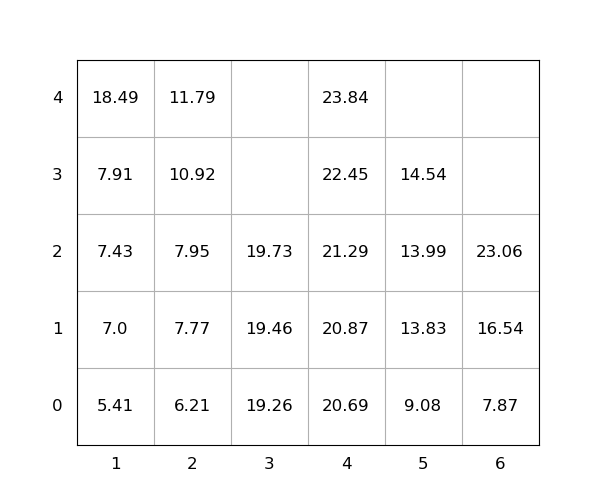

Source data for this figure (header and first rows):
idx, loc_x, loc_y, loc_z, weight, seq, emerg, reloc, size(ft)
1, 6, 0, 0, 7.87, 0, 0, 0, 20
2, 5, 0, 0, 9.08, 0, 0, 0, 20
3, 3, 0, 0, 19.26, 0, 0, 0, 20
4, 4, 0, 0, 20.69, 0, 0, 0, 20
5, 2, 0, 0, 6.21, 0, 0, 0, 20
6, 3, 0, 1, 19.46, 1, 0, 0, 20
7, 2, 0, 4, 11.79, 2, 0, 0, 20
8, 1, 0, 0, 5.41, 3, 0, 0, 20
9, 1, 0, 1, 7.0, 4, 0, 0, 20
10, 2, 0, 1, 7.77, 5, 0, 0, 20
11, 5, 0, 1, 13.83, 6, 0, 0, 20
12, 1, 0, 4, 18.49, 7, 0, 0, 20
13, 5, 0, 3, 14.54, 8, 0, 0, 20
14, 1, 0, 3, 7.91, 9, 0, 0, 20
15, 4, 0, 1, 20.87, 10, 0, 0, 20
16, 4, 0, 2, 21.29, 11, 0, 0, 20
17, 4, 0, 3, 22.45, 12, 0, 0, 20
18, 6, 0, 2, 23.06, 13, 0, 0, 20
19, 1, 0, 2, 7.43, 14, 0, 0, 20
20, 5, 0, 2, 13.99, 15, 0, 0, 20
21, 2, 0, 3, 10.92, 16, 0, 0, 20
22, 6, 0, 1, 16.54, 17, 0, 0, 20
23, 4, 0, 4, 23.84, 18, 0, 0, 20
24, 2, 0, 2, 7.95, 19, 0, 0, 20
25, 3, 0, 2, 19.73, 20, 0, 0, 20
